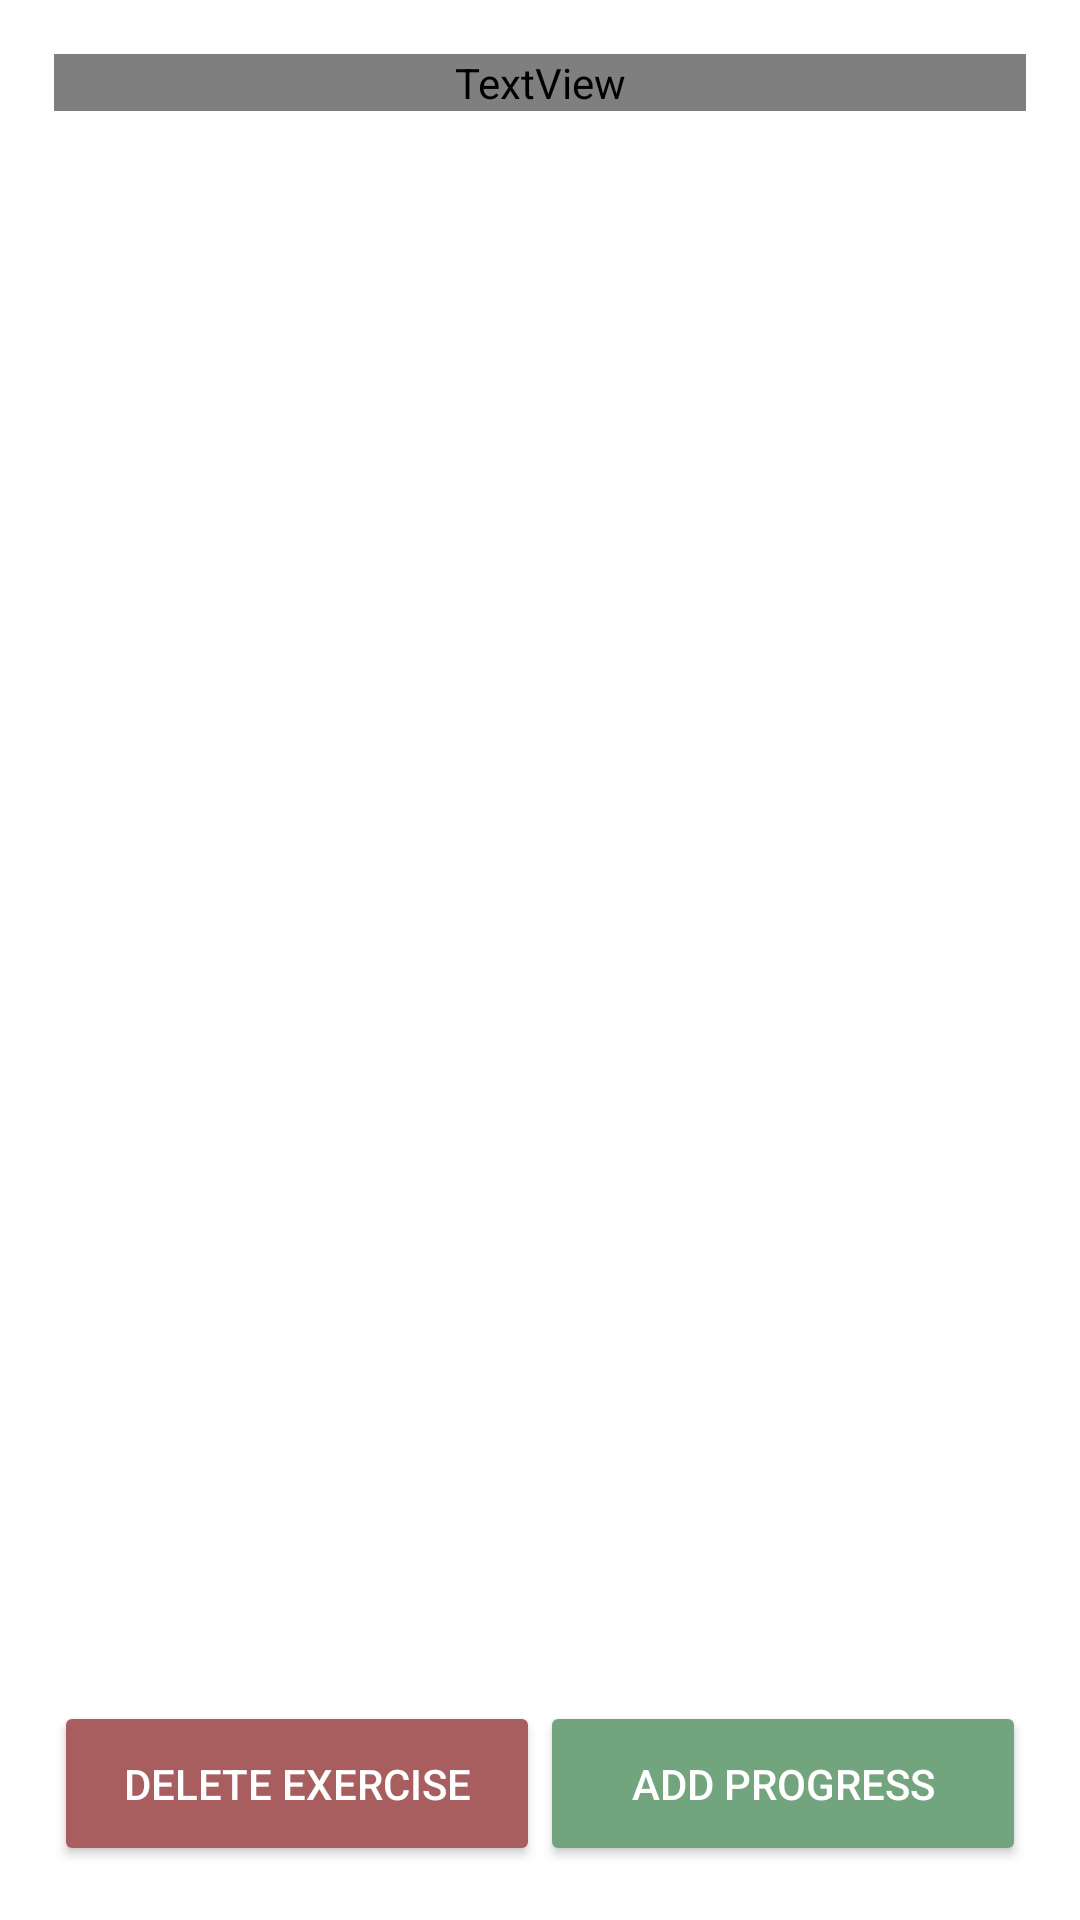

The Android layout XML behind this screen, and the referenced resources:
<!-- AndroidManifest.xml: application theme AppTheme -->
<!-- res/layout/fragment_exercise.xml -->
<androidx.constraintlayout.widget.ConstraintLayout xmlns:android="http://schemas.android.com/apk/res/android"
    xmlns:app="http://schemas.android.com/apk/res-auto"
    xmlns:tools="http://schemas.android.com/tools"
    android:id="@+id/exercise_fragment"
    android:layout_width="match_parent"
    android:layout_height="match_parent"
    android:background="@color/colorWhite"
    android:padding="@dimen/margin_normal"
    tools:context=".view.fragments.ExerciseFragment">

    <TextView
        android:id="@+id/exercise_name"
        android:layout_width="0dp"
        android:layout_height="wrap_content"
        android:fontFamily="@font/sourcesanspro_semibold"
        android:textColor="@color/colorAccent"
        android:textSize="@dimen/font_size_large"
        app:layout_constraintStart_toStartOf="parent"
        app:layout_constraintTop_toTopOf="parent"
        app:layout_constraintEnd_toEndOf="parent"/>

    <androidx.recyclerview.widget.RecyclerView
        android:id="@+id/exercise_history_list"
        android:layout_width="match_parent"
        android:layout_height="0dp"
        android:layout_marginTop="@dimen/margin_small"
        android:layout_marginBottom="@dimen/margin_small"
        app:layout_constraintBottom_toTopOf="@+id/exercise_buttons_container"
        app:layout_constraintEnd_toEndOf="parent"
        app:layout_constraintStart_toStartOf="parent"
        app:layout_constraintTop_toBottomOf="@+id/exercise_name" />

    <LinearLayout
        android:id="@+id/exercise_buttons_container"
        android:layout_width="match_parent"
        android:layout_height="wrap_content"
        app:layout_constraintBottom_toBottomOf="parent"
        app:layout_constraintEnd_toEndOf="parent"
        app:layout_constraintStart_toStartOf="parent">

        <Button
            android:id="@+id/exercise_delete_button"
            android:layout_width="0dp"
            android:layout_height="wrap_content"
            android:layout_weight="1"
            android:text="@string/delete_exercise"
            android:theme="@style/TextButtonDelete"
            tools:ignore="ButtonStyle" />

        <Button
            android:id="@+id/exercise_add_history_button"
            android:layout_width="0dp"
            android:layout_height="wrap_content"
            android:layout_weight="1"
            android:text="@string/add_progress"
            android:theme="@style/TextButton"
            tools:ignore="ButtonStyle" />

    </LinearLayout>

</androidx.constraintlayout.widget.ConstraintLayout>
<!-- resources referenced by this layout -->
<resources>
  <color name="colorAccent">#72A57D</color>
  <color name="colorWhite">#FFFFFF</color>
  <dimen name="font_size_large">32sp</dimen>
  <dimen name="margin_normal">18dp</dimen>
  <dimen name="margin_small">12dp</dimen>
  <string name="add_progress">Add progress</string>
  <string name="delete_exercise">Delete exercise</string>
  <style name="TextButton" parent="Widget.MaterialComponents.Button.TextButton">
          <item name="backgroundTint">@color/colorAccent</item>
          <item name="android:textColor">@color/colorWhite</item>
          <item name="android:padding">@dimen/margin_normal</item>
      </style>
  <style name="TextButtonDelete" parent="TextButton">
          <item name="backgroundTint">@color/colorLightRed</item>
      </style>
  <style name="AppTheme" parent="Theme.AppCompat.Light.NoActionBar">
          <item name="colorPrimary">@color/colorPrimaryDark</item>
          <item name="colorPrimaryDark">@color/colorPrimary</item>
          <item name="colorAccent">@color/colorAccent</item>
      </style>
  <color name="colorLightRed">#A85E5E</color>
  <color name="colorPrimaryDark">#4d4646</color>
  <color name="colorPrimary">#5b5656</color>
</resources>
